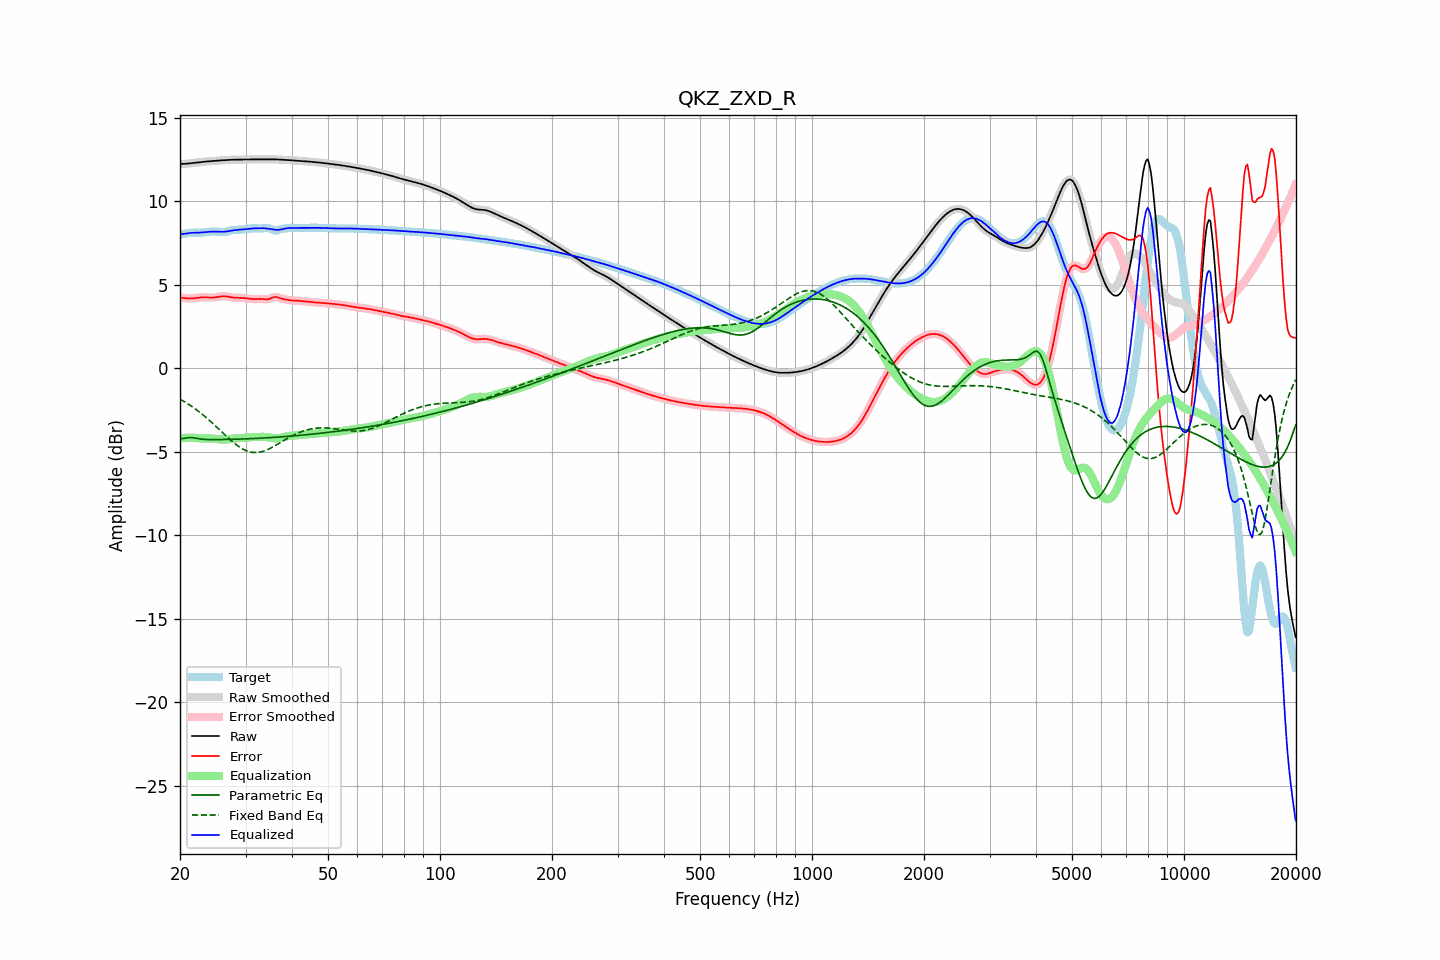

The file beside this chart, header and first rows:
frequency, raw, error, smoothed, error_smoothed, equalization, parametric_eq, fixed_band_eq, equalized_raw, equalized_smoothed, target
20.00, 12.21, 4.22, 12.21, 4.22, -4.22, -4.25, -1.86, 7.99, 7.99, 7.99
20.20, 12.22, 4.21, 12.22, 4.21, -4.21, -4.24, -1.92, 8.01, 8.01, 8.01
20.40, 12.22, 4.20, 12.22, 4.19, -4.19, -4.22, -1.97, 8.03, 8.03, 8.02
20.61, 12.22, 4.18, 12.23, 4.18, -4.18, -4.20, -2.03, 8.04, 8.04, 8.04
20.81, 12.23, 4.17, 12.23, 4.17, -4.18, -4.18, -2.09, 8.06, 8.06, 8.06
21.02, 12.24, 4.17, 12.24, 4.17, -4.17, -4.17, -2.15, 8.07, 8.07, 8.08
21.23, 12.25, 4.16, 12.25, 4.16, -4.17, -4.16, -2.21, 8.08, 8.08, 8.09
21.44, 12.26, 4.16, 12.26, 4.16, -4.17, -4.17, -2.28, 8.09, 8.09, 8.10
21.66, 12.27, 4.17, 12.27, 4.17, -4.17, -4.17, -2.34, 8.10, 8.10, 8.10
21.87, 12.28, 4.18, 12.28, 4.18, -4.18, -4.19, -2.41, 8.10, 8.10, 8.10
22.09, 12.29, 4.19, 12.29, 4.19, -4.19, -4.21, -2.48, 8.10, 8.10, 8.10
22.31, 12.31, 4.20, 12.31, 4.20, -4.20, -4.23, -2.55, 8.10, 8.10, 8.10
22.54, 12.32, 4.22, 12.32, 4.22, -4.21, -4.24, -2.63, 8.11, 8.11, 8.10
22.76, 12.33, 4.23, 12.33, 4.23, -4.22, -4.25, -2.70, 8.11, 8.11, 8.10
22.99, 12.34, 4.23, 12.34, 4.23, -4.22, -4.27, -2.78, 8.12, 8.12, 8.11
23.22, 12.35, 4.23, 12.35, 4.23, -4.22, -4.27, -2.86, 8.13, 8.13, 8.12
23.45, 12.36, 4.23, 12.36, 4.23, -4.22, -4.28, -2.94, 8.14, 8.14, 8.13
23.69, 12.37, 4.22, 12.37, 4.22, -4.22, -4.28, -3.03, 8.15, 8.15, 8.15
23.92, 12.38, 4.22, 12.38, 4.22, -4.22, -4.29, -3.11, 8.16, 8.16, 8.16
24.16, 12.39, 4.22, 12.39, 4.22, -4.22, -4.29, -3.20, 8.16, 8.16, 8.17
24.40, 12.39, 4.22, 12.39, 4.22, -4.22, -4.29, -3.28, 8.17, 8.17, 8.18
24.65, 12.40, 4.22, 12.40, 4.22, -4.23, -4.29, -3.37, 8.17, 8.17, 8.18
24.89, 12.41, 4.23, 12.41, 4.23, -4.24, -4.29, -3.46, 8.17, 8.17, 8.17
25.14, 12.41, 4.25, 12.41, 4.25, -4.25, -4.29, -3.55, 8.16, 8.16, 8.17
25.39, 12.42, 4.27, 12.42, 4.27, -4.27, -4.29, -3.64, 8.16, 8.16, 8.16
25.65, 12.43, 4.28, 12.43, 4.28, -4.28, -4.29, -3.73, 8.15, 8.15, 8.15
25.91, 12.44, 4.29, 12.44, 4.29, -4.28, -4.28, -3.83, 8.15, 8.15, 8.14
26.16, 12.44, 4.30, 12.44, 4.30, -4.29, -4.28, -3.92, 8.16, 8.16, 8.14
26.43, 12.45, 4.29, 12.45, 4.29, -4.28, -4.28, -4.01, 8.16, 8.16, 8.15
26.69, 12.45, 4.28, 12.45, 4.28, -4.28, -4.28, -4.10, 8.18, 8.18, 8.17
26.96, 12.46, 4.27, 12.46, 4.27, -4.27, -4.28, -4.19, 8.19, 8.19, 8.19
27.23, 12.46, 4.25, 12.46, 4.25, -4.25, -4.27, -4.27, 8.21, 8.21, 8.22
27.50, 12.47, 4.23, 12.47, 4.23, -4.24, -4.27, -4.36, 8.23, 8.23, 8.24
27.77, 12.47, 4.22, 12.47, 4.22, -4.23, -4.27, -4.44, 8.24, 8.24, 8.25
28.05, 12.47, 4.21, 12.47, 4.21, -4.22, -4.27, -4.52, 8.26, 8.26, 8.26
28.33, 12.48, 4.21, 12.48, 4.21, -4.21, -4.26, -4.59, 8.26, 8.26, 8.27
28.62, 12.48, 4.20, 12.48, 4.20, -4.21, -4.26, -4.66, 8.27, 8.27, 8.27
28.90, 12.48, 4.20, 12.48, 4.20, -4.20, -4.26, -4.73, 8.28, 8.28, 8.28
29.19, 12.48, 4.20, 12.48, 4.20, -4.19, -4.25, -4.79, 8.29, 8.29, 8.28
29.48, 12.48, 4.20, 12.48, 4.19, -4.19, -4.25, -4.85, 8.30, 8.30, 8.29
29.78, 12.49, 4.18, 12.49, 4.18, -4.18, -4.25, -4.90, 8.31, 8.31, 8.30
30.08, 12.49, 4.17, 12.49, 4.17, -4.17, -4.24, -4.94, 8.32, 8.32, 8.32
30.38, 12.49, 4.16, 12.49, 4.16, -4.16, -4.24, -4.98, 8.33, 8.33, 8.33
30.68, 12.49, 4.15, 12.49, 4.15, -4.15, -4.24, -5.01, 8.34, 8.34, 8.35
30.99, 12.49, 4.14, 12.49, 4.14, -4.14, -4.23, -5.03, 8.35, 8.35, 8.36
31.30, 12.49, 4.13, 12.49, 4.13, -4.14, -4.23, -5.05, 8.36, 8.36, 8.37
31.61, 12.49, 4.12, 12.49, 4.13, -4.13, -4.22, -5.06, 8.36, 8.36, 8.37
31.93, 12.49, 4.13, 12.49, 4.13, -4.13, -4.22, -5.06, 8.36, 8.36, 8.37
32.24, 12.49, 4.13, 12.49, 4.13, -4.13, -4.21, -5.06, 8.37, 8.37, 8.36
32.57, 12.50, 4.14, 12.50, 4.14, -4.13, -4.21, -5.05, 8.37, 8.37, 8.36
32.89, 12.50, 4.14, 12.50, 4.14, -4.12, -4.20, -5.03, 8.37, 8.37, 8.36
33.22, 12.50, 4.13, 12.50, 4.13, -4.12, -4.20, -5.01, 8.38, 8.38, 8.36
33.55, 12.50, 4.13, 12.50, 4.12, -4.12, -4.19, -4.98, 8.37, 8.37, 8.37
33.89, 12.49, 4.11, 12.50, 4.12, -4.13, -4.19, -4.94, 8.37, 8.37, 8.38
34.23, 12.50, 4.11, 12.50, 4.11, -4.14, -4.18, -4.91, 8.35, 8.35, 8.38
34.57, 12.50, 4.12, 12.50, 4.13, -4.16, -4.18, -4.86, 8.34, 8.34, 8.37
34.92, 12.50, 4.15, 12.50, 4.16, -4.18, -4.17, -4.82, 8.32, 8.32, 8.34
35.27, 12.50, 4.19, 12.50, 4.19, -4.19, -4.16, -4.77, 8.30, 8.30, 8.30
35.62, 12.50, 4.23, 12.50, 4.23, -4.21, -4.16, -4.72, 8.29, 8.29, 8.27
35.97, 12.49, 4.26, 12.49, 4.25, -4.22, -4.15, -4.66, 8.28, 8.28, 8.24
... 635 more rows
